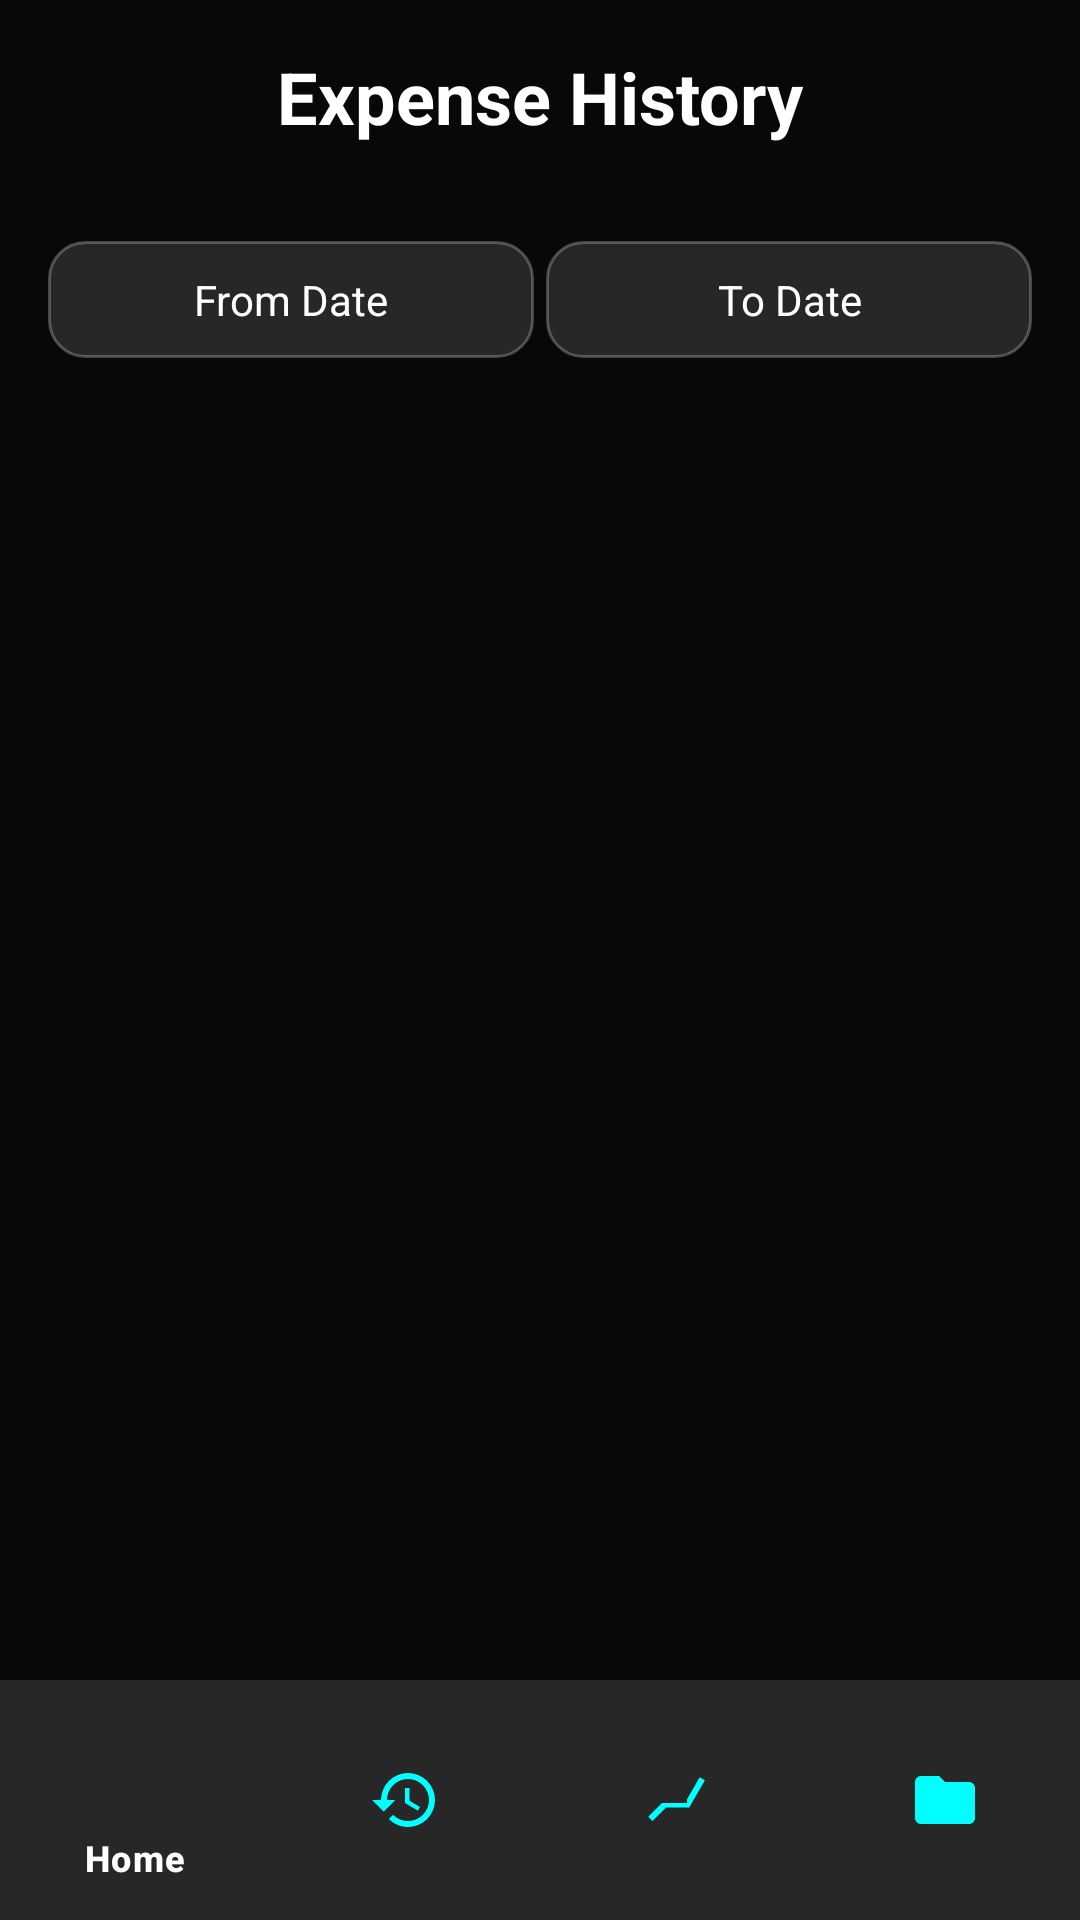

Android layout source for this screen:
<!-- AndroidManifest.xml: application theme Theme.Equili -->
<!-- res/layout/activity_history.xml -->
<?xml version="1.0" encoding="utf-8"?>
<androidx.constraintlayout.widget.ConstraintLayout
    xmlns:android="http://schemas.android.com/apk/res/android"
    xmlns:app="http://schemas.android.com/apk/res-auto"
    android:layout_width="match_parent"
    android:layout_height="match_parent">

    
    <ImageView
        android:layout_width="0dp"
        android:layout_height="0dp"
        android:src="@drawable/background"
        android:scaleType="centerCrop"
        app:layout_constraintTop_toTopOf="parent"
        app:layout_constraintBottom_toBottomOf="parent"
        app:layout_constraintStart_toStartOf="parent"
        app:layout_constraintEnd_toEndOf="parent"/>

    <View
        android:layout_width="0dp"
        android:layout_height="0dp"
        android:background="?attr/appOverlayColor"
        app:layout_constraintTop_toTopOf="parent"
        app:layout_constraintBottom_toBottomOf="parent"
        app:layout_constraintStart_toStartOf="parent"
        app:layout_constraintEnd_toEndOf="parent"/>

    
    <TextView
        android:id="@+id/tvHistoryHeader"
        android:layout_width="wrap_content"
        android:layout_height="wrap_content"
        android:text="Expense History"
        android:textColor="?attr/appTextColorPrimary"
        android:textSize="24sp"
        android:textStyle="bold"
        android:padding="16dp"
        app:layout_constraintTop_toTopOf="parent"
        app:layout_constraintStart_toStartOf="parent"
        app:layout_constraintEnd_toEndOf="parent"/>

    
    <LinearLayout
        android:id="@+id/dateSelector"
        android:layout_width="0dp"
        android:layout_height="wrap_content"
        android:orientation="horizontal"
        android:layout_margin="16dp"
        app:layout_constraintTop_toBottomOf="@id/tvHistoryHeader"
        app:layout_constraintStart_toStartOf="parent"
        app:layout_constraintEnd_toEndOf="parent">

        <TextView
            android:id="@+id/tvStartDate"
            android:layout_width="0dp"
            android:layout_height="wrap_content"
            android:layout_weight="1"
            android:text="From Date"
            android:textColor="?attr/appTextColorPrimary"
            android:padding="10dp"
            android:background="@drawable/glass_card"
            android:gravity="center"
            android:layout_marginEnd="4dp"/>

        <TextView
            android:id="@+id/tvEndDate"
            android:layout_width="0dp"
            android:layout_height="wrap_content"
            android:layout_weight="1"
            android:text="To Date"
            android:textColor="?attr/appTextColorPrimary"
            android:padding="10dp"
            android:background="@drawable/glass_card"
            android:gravity="center"/>
    </LinearLayout>

    
    <androidx.recyclerview.widget.RecyclerView
        android:id="@+id/recyclerView"
        android:layout_width="0dp"
        android:layout_height="0dp"
        android:layout_margin="8dp"
        app:layout_constraintTop_toBottomOf="@id/dateSelector"
        app:layout_constraintBottom_toTopOf="@id/bottomNavigation"
        app:layout_constraintStart_toStartOf="parent"
        app:layout_constraintEnd_toEndOf="parent"/>

    
    <com.google.android.material.bottomnavigation.BottomNavigationView
        android:id="@+id/bottomNavigation"
        android:layout_width="0dp"
        android:layout_height="wrap_content"
        android:background="?attr/appCardBackground"
        app:itemIconTint="?attr/colorPrimary"
        app:itemTextColor="?attr/appTextColorPrimary"
        app:layout_constraintBottom_toBottomOf="parent"
        app:layout_constraintEnd_toEndOf="parent"
        app:layout_constraintStart_toStartOf="parent"
        app:menu="@menu/bottom_nav_menu" />

</androidx.constraintlayout.widget.ConstraintLayout>
<!-- resources referenced by this layout -->
<resources>
  <!-- drawable glass_card (drawable) -->
  <?xml version="1.0" encoding="utf-8"?>
  <shape xmlns:android="http://schemas.android.com/apk/res/android">
      <solid android:color="?attr/appCardBackground"/>
      <corners android:radius="12dp"/>
      <stroke android:width="1dp" android:color="?attr/appCardStroke"/>
  </shape>
  <style name="Theme.Equili" parent="Base.Theme.Equili" />
  <style name="Base.Theme.Equili" parent="Theme.Material3.Light.NoActionBar">
  
          
          <item name="colorPrimary">@color/cyan</item>
          <item name="colorOnPrimary">@color/black</item>
  
          
          <item name="android:windowBackground">@color/app_bg</item>
  
          
          <item name="appOverlayColor">@color/app_overlay</item>
          <item name="appCardBackground">@color/app_card_bg</item>
          <item name="appCardStroke">@color/app_card_stroke</item>
          <item name="appTextColorPrimary">@color/app_text_primary</item>
          <item name="appTextColorSecondary">@color/app_text_secondary</item>
      </style>
  <color name="cyan">#00FFFF</color>
  <color name="black">#FF000000</color>
  <color name="app_bg">#121212</color>
  <color name="app_overlay">#90000000</color>
  <color name="app_card_bg">#20FFFFFF</color>
  <color name="app_card_stroke">#40FFFFFF</color>
  <color name="app_text_primary">#FFFFFF</color>
  <color name="app_text_secondary">#AAAAAA</color>
</resources>
